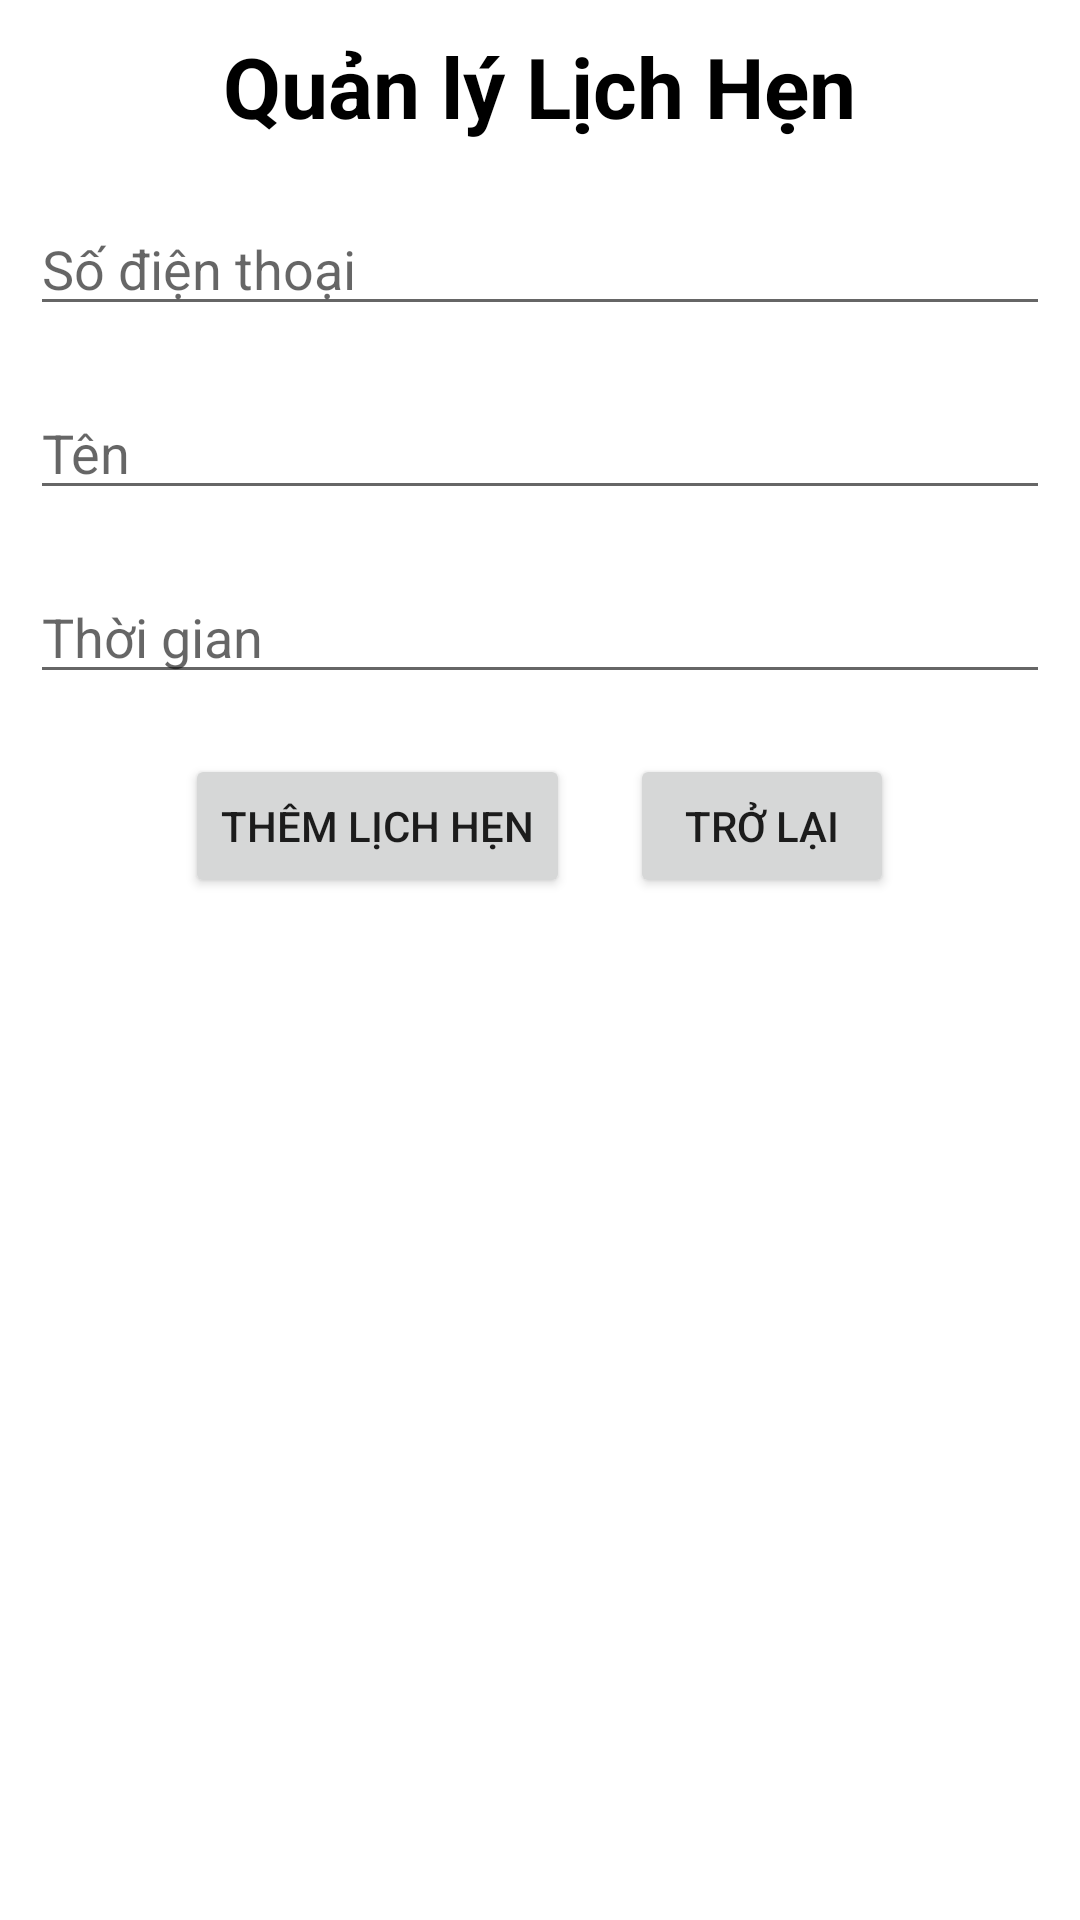

Layout XML and referenced resources for this Android screen:
<!-- AndroidManifest.xml: application theme Theme.DemoCK -->
<!-- res/layout/activity_lichhen.xml -->
<?xml version="1.0" encoding="utf-8"?>
<RelativeLayout xmlns:android="http://schemas.android.com/apk/res/android"
    xmlns:app="http://schemas.android.com/apk/res-auto"
    xmlns:tools="http://schemas.android.com/tools"
    android:layout_width="match_parent"
    android:layout_height="match_parent"
    android:background="@drawable/bg"
    tools:context=".Admin.LichHenActivity">

    <TextView
        android:id="@+id/tvTitleThemLichHen"
        android:layout_width="wrap_content"
        android:layout_height="wrap_content"
        android:layout_centerHorizontal="true"
        android:layout_margin="10dp"
        android:text="Quản lý Lịch Hẹn"
        android:textColor="@android:color/background_dark"
        android:textSize="28sp"
        android:textStyle="bold" />

    <EditText
        android:id="@+id/etSdt"
        android:layout_width="match_parent"
        android:layout_height="wrap_content"
        android:layout_below="@+id/tvTitleThemLichHen"
        android:layout_marginStart="10dp"
        android:layout_marginTop="10dp"
        android:layout_marginEnd="10dp"
        android:layout_marginBottom="10dp"
        android:hint="Số điện thoại"
        android:inputType="phone"/>

    <EditText
        android:id="@+id/etTen"
        android:layout_width="match_parent"
        android:layout_height="wrap_content"
        android:layout_below="@+id/etSdt"
        android:layout_margin="10dp"
        android:layout_marginTop="10dp"
        android:inputType="text"
        android:hint="Tên" />

    <EditText
        android:id="@+id/etLichHen"
        android:layout_width="match_parent"
        android:layout_height="wrap_content"
        android:layout_below="@+id/etTen"
        android:layout_marginStart="10dp"
        android:layout_marginTop="10dp"
        android:layout_marginEnd="10dp"
        android:layout_marginBottom="10dp"
        android:hint="Thời gian"
        android:inputType="datetime" />

    <LinearLayout
        android:id="@+id/llLichHen"
        android:layout_width="wrap_content"
        android:layout_height="wrap_content"
        android:layout_below="@+id/etLichHen"
        android:layout_centerHorizontal="true">

        <Button
            android:id="@+id/btnThemLichHen"
            android:layout_width="wrap_content"
            android:layout_height="wrap_content"
            android:layout_marginStart="10dp"
            android:layout_marginTop="10dp"
            android:layout_marginEnd="10dp"
            android:layout_marginBottom="10dp"
            android:text="Thêm Lịch Hẹn" />

        <Button
            android:id="@+id/btnTroLai"
            android:layout_width="wrap_content"
            android:layout_height="wrap_content"
            android:layout_marginStart="10dp"
            android:layout_marginTop="10dp"
            android:layout_marginEnd="10dp"
            android:layout_marginBottom="10dp"
            android:text="Trở lại" />
    </LinearLayout>

    <androidx.recyclerview.widget.RecyclerView
        android:id="@+id/rvLichHen"
        android:layout_width="match_parent"
        android:layout_height="wrap_content"
        android:layout_below="@id/llLichHen"
        android:layout_marginTop="10dp"/>

</RelativeLayout>
<!-- resources referenced by this layout -->
<resources>
  <style name="Theme.DemoCK" parent="Theme.MaterialComponents.DayNight.NoActionBar">
          
          <item name="colorPrimary">@color/purple_500</item>
          <item name="colorPrimaryVariant">@color/purple_700</item>
          <item name="colorOnPrimary">@color/white</item>
          
          <item name="colorSecondary">@color/teal_200</item>
          <item name="colorSecondaryVariant">@color/teal_700</item>
          <item name="colorOnSecondary">@color/black</item>
          
          <item name="android:statusBarColor" tools:targetApi="l">?attr/colorPrimaryVariant</item>
          
      </style>
  <color name="purple_500">#FF6200EE</color>
  <color name="purple_700">#FF3700B3</color>
  <color name="white">#FFFFFFFF</color>
  <color name="teal_200">#FF03DAC5</color>
  <color name="teal_700">#FF018786</color>
  <color name="black">#FF000000</color>
</resources>
